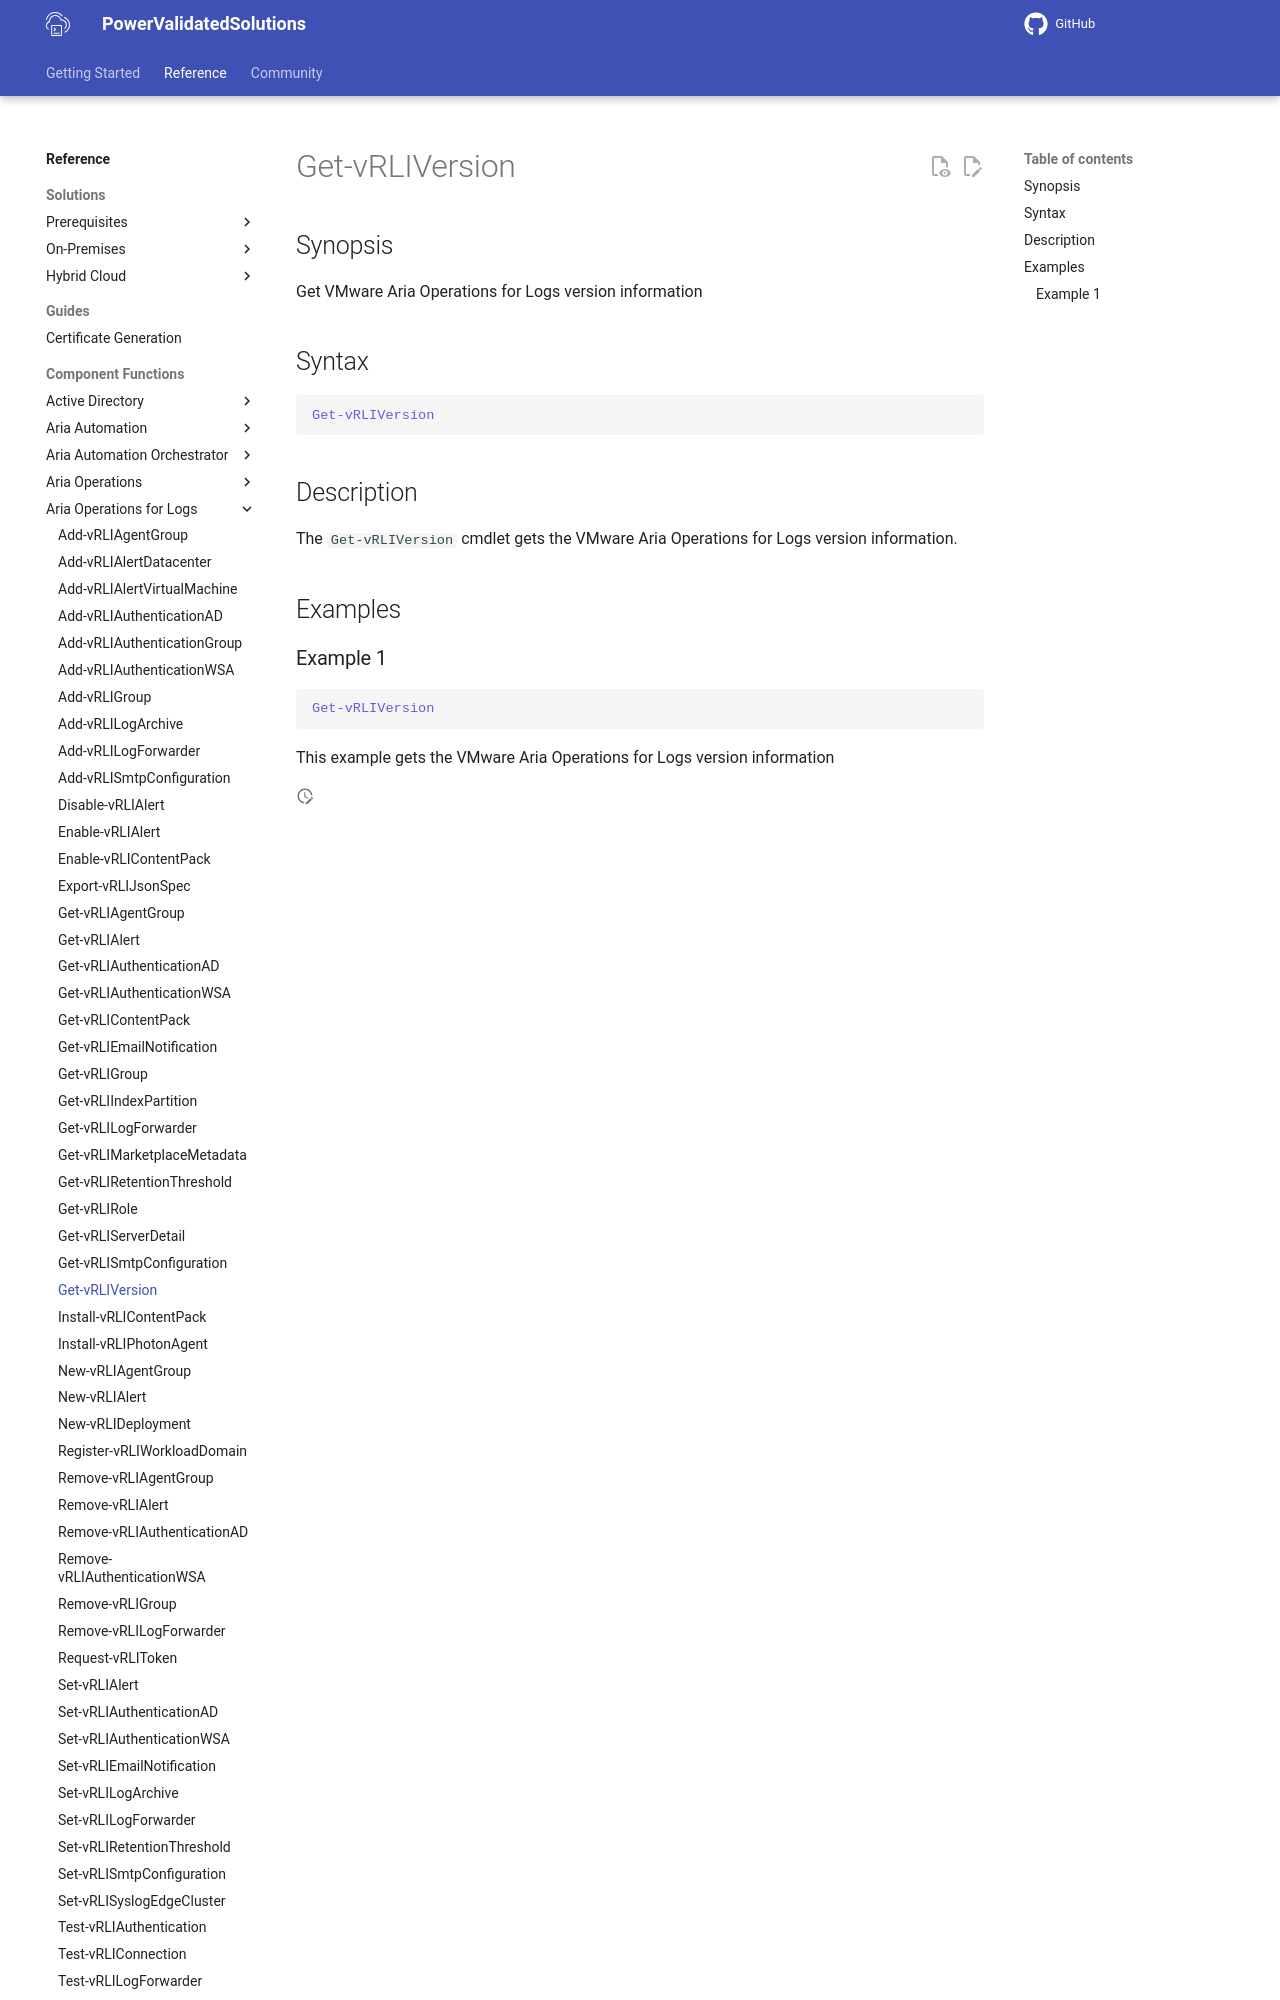

repository: vmware/power-validated-solutions-for-cloud-foundation · page: documentation/functions/aria-suite/aria-operations-logs/Get-vRLIVersion/index.html · generator: mkdocs

# Get-vRLIVersion

## Synopsis

Get VMware Aria Operations for Logs version information

## Syntax

```powershell
Get-vRLIVersion
```

## Description

The `Get-vRLIVersion` cmdlet gets the VMware Aria Operations for Logs version information.

## Examples
